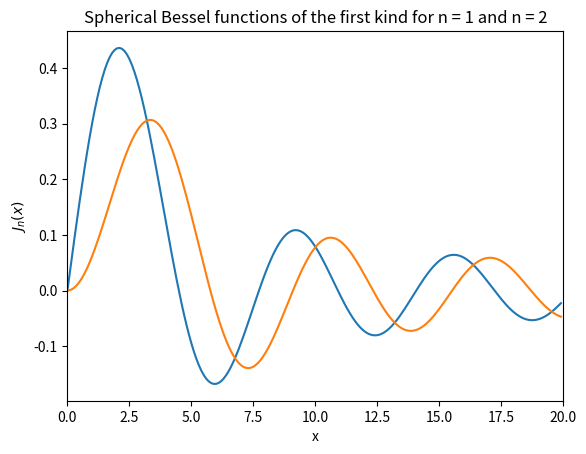

Here is the Python script that generated this plot: (Note: this script raises an exception after producing the figure.)
import matplotlib.pyplot as plt
import scipy.special as ss
import numpy as np

#ulaz f-je za x-osu
x = np.arange(0, 20, 0.1)

#red funkcije n = 1
line1 = ss.spherical_jn(1, x)

#red funkcije n = 2
line2 = ss.spherical_jn(2, x)

# plotting the line 1 points
plt.plot(x, line1, label="n=1")

# plotting the line 2 points
plt.plot(x, line2, label="n=2")

# naming the x axis
plt.xlim(0, 20)
plt.xlabel('x')
# naming the y axis
plt.ylabel('${J}_n(x)$')

# giving a title to my graph
plt.title("Spherical Bessel functions of the first kind for n = 1 and n = 2")

# show grid
plt.grid(b=True)

# show a legend on the plot
plt.legend()

# function to show the plot
plt.show()
